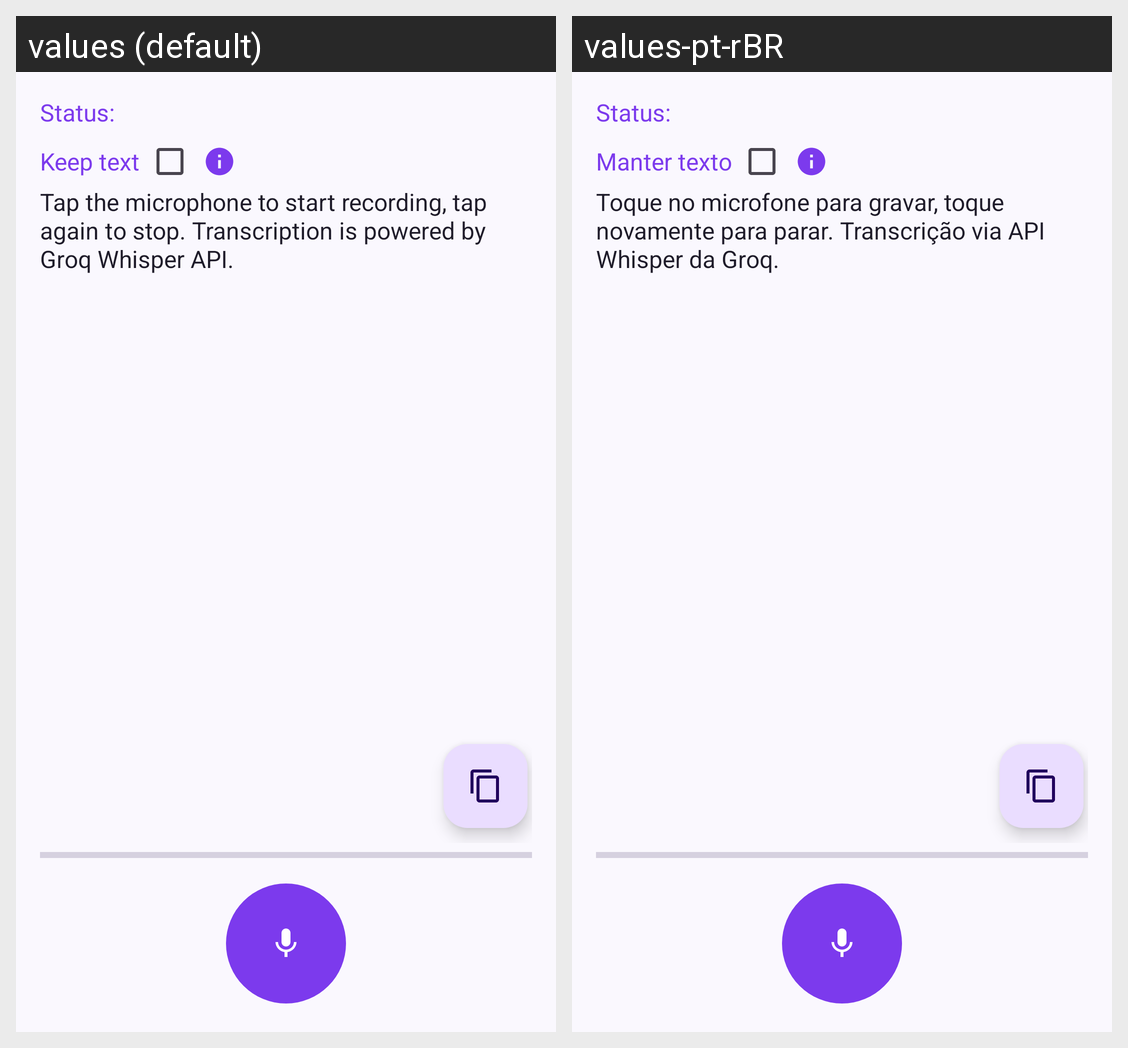

Here is an Android app screen in its default locale and in the app's own translations. Write out the translated-string differences for the strings that appear on this screen.
Android screen res/layout/activity_main.xml rendered under 2 locales, left to right: values (default), values-pt-rBR. Device: Nexus 5 (rendered at 1080×1920; each locale shown at half size, 540×960, under a caption strip naming it); theme Theme.WhisperGroq.ActionBar.
Strings drawn on this screen, with the default value and each locale's value (text and hints the layout hard-codes, and strings that could not be matched under every locale, appear in the picture but are not listed):

status
  values: Status:
  values-pt-rBR: Status:

append
  values: Keep text
  values-pt-rBR: Manter texto

instructions
  values: Tap the microphone to start recording, tap again to stop. Transcription is powered by Groq Whisper API.
  values-pt-rBR: Toque no microfone para gravar, toque novamente para parar. Transcrição via API Whisper da Groq.
